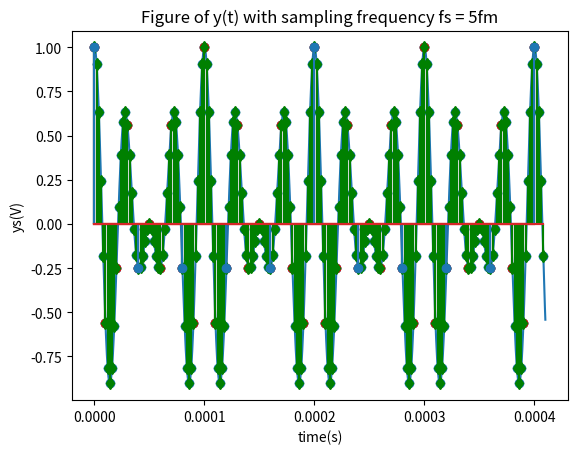

Source code (Python):
#!/usr/bin/env python
# coding: utf-8

# In[2]:


import matplotlib.pyplot as plt
import numpy as np
get_ipython().run_line_magic('matplotlib', 'inline')
fm = 5000
fs = 5 * fm
fs1 = 20 * fm 
fs2 = 100 * fm
Ts = 1/ fs
Ts1 = 1 / (fs1)
Ts2 = 1 / (fs2)
AM = 5
t = np.arange(0,0.00041,0.0000001)   # start,stop,step
t1 = np.arange(0,0.00041,Ts1)   # start,stop,step
t2 = np.arange(0,0.00041,Ts2)   # start,stop,step
ts = np.arange(0,0.00041,Ts)   # start,stop,step
y = np.cos(2*np.pi*fm*t)*np.cos(2*np.pi*(AM + 2)*fm*t)
y1 = np.cos(2*np.pi*fm*t1)*np.cos(2*np.pi*(AM + 2)*fm*t1)
y2 = np.cos(2*np.pi*fm*t2)*np.cos(2*np.pi*(AM + 2)*fm*t2)
ys = np.cos(2*np.pi*fm*ts)*np.cos(2*np.pi*(AM + 2)*fm*ts)
plt.plot(t, y)
plt.title('Figure of y(t)')
plt.xlabel('time(s)')
plt.ylabel('y(V)')
plt.show()
plt.stem(t1, y1)
plt.title('Figure of y(t) with sampling frequency fs1 = 20fm')
plt.xlabel('time(s)')
plt.ylabel('y1(V)')
plt.show()
plt.stem(t2, y2)
plt.title('Figure of y(t) with sampling frequency fs2 = 100fm')
plt.xlabel('time(s)')
plt.ylabel('y2(V)')
plt.show()
plt.stem(t1, y1, 'r', markerfmt ='ro')
plt.stem(t2, y2, 'g', markerfmt ='gd')
plt.title('Compare the two sampled signals')
plt.xlabel('time(s)')
plt.ylabel('y1(V),y1(V)')
plt.show()
plt.stem(ts, ys)
plt.title('Figure of y(t) with sampling frequency fs = 5fm')
plt.xlabel('time(s)')
plt.ylabel('ys(V)')
plt.show()


# In[ ]:




